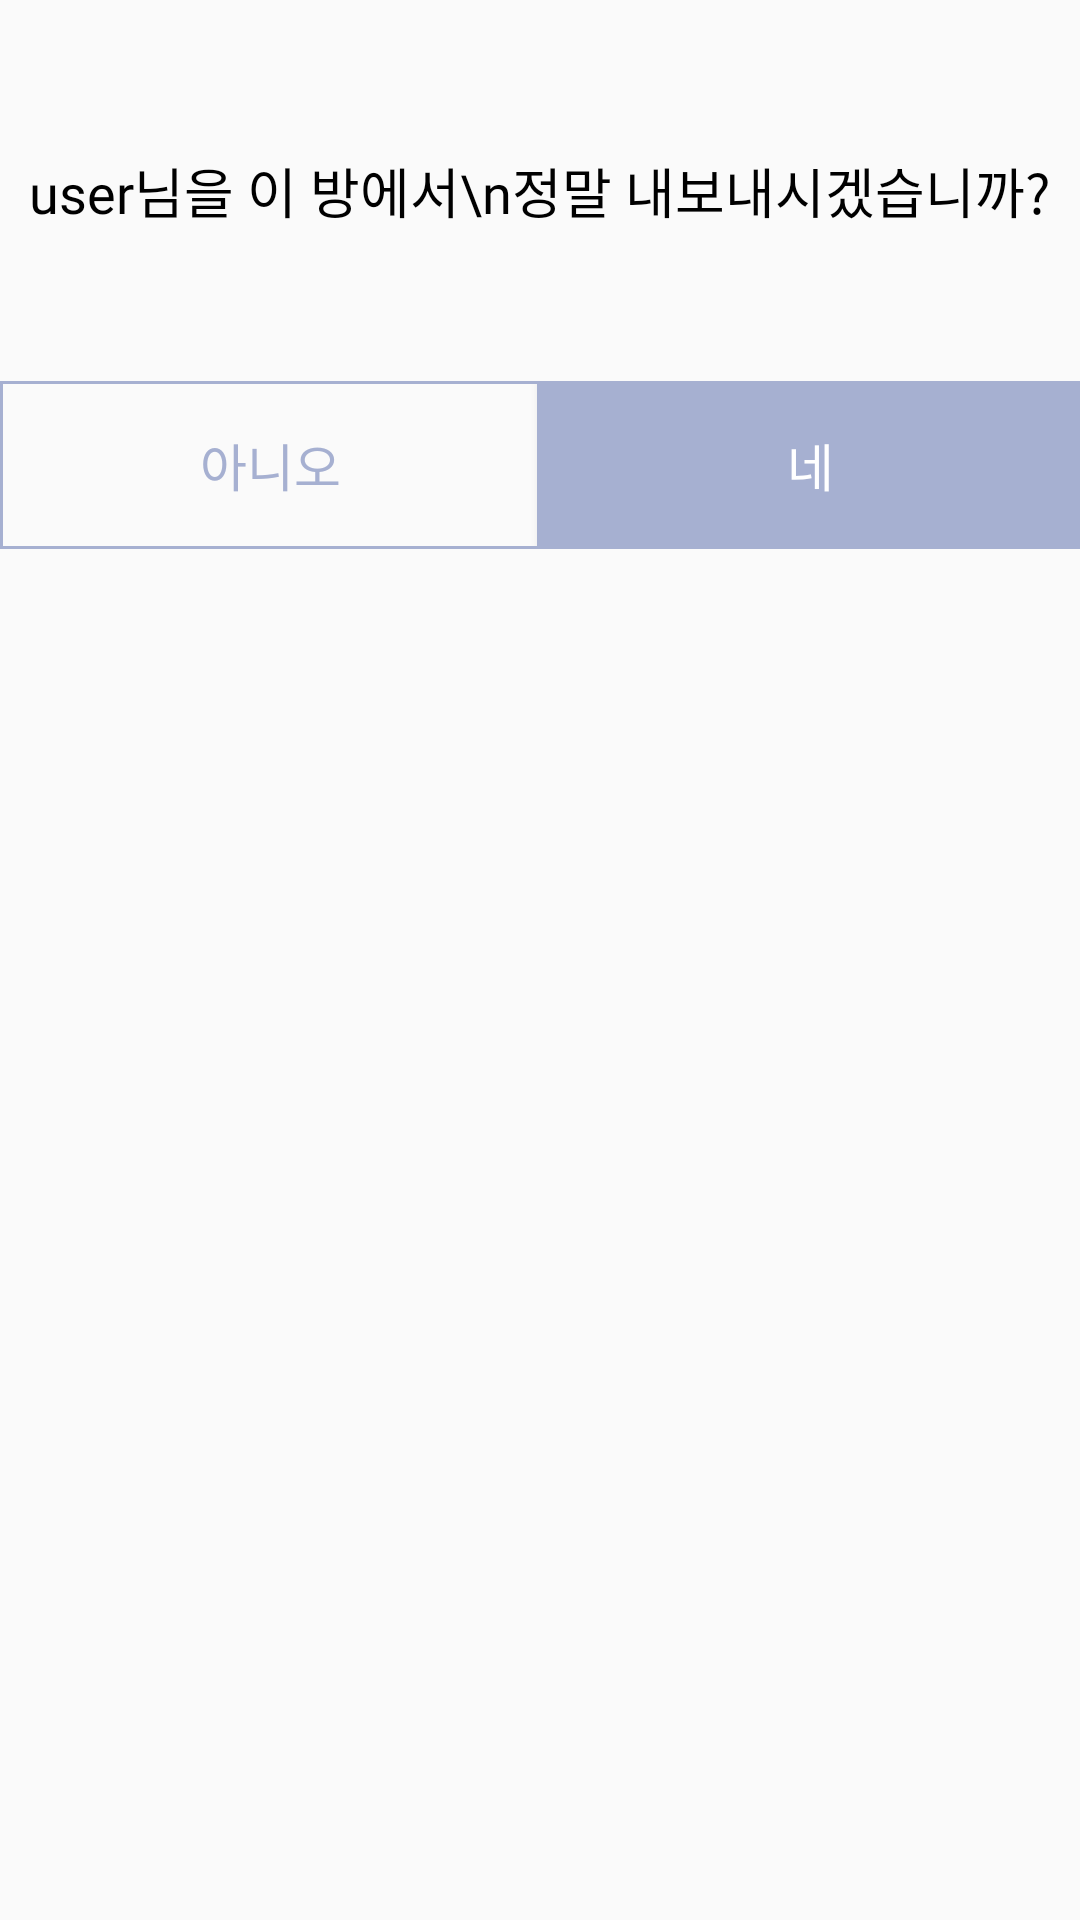

Produce the Android XML layout that renders to this screen, including the resource entries it uses.
<!-- AndroidManifest.xml: application theme AppTheme -->
<!-- res/layout/dialog_member2.xml -->
<?xml version="1.0" encoding="utf-8"?>
<LinearLayout
    xmlns:android="http://schemas.android.com/apk/res/android"
    xmlns:app="http://schemas.android.com/apk/res-auto"
    xmlns:tools="http://schemas.android.com/tools"
    android:orientation="vertical" android:layout_width="match_parent"
    android:layout_height="match_parent">

    <androidx.constraintlayout.widget.ConstraintLayout
        android:id="@+id/first_const_dm2"
        android:layout_width="match_parent"
        android:layout_height="127dp">

        <TextView
            android:id="@+id/textView13"
            android:layout_width="wrap_content"
            android:layout_height="wrap_content"
            android:fontFamily="@font/regularnanumsquareround"
            android:text="user님을 이 방에서\n정말 내보내시겠습니까?"
            android:textColor="@android:color/black"
            android:textSize="18dp"
            android:gravity="center"
            android:lineSpacingExtra="4dp"
            app:layout_constraintBottom_toBottomOf="parent"
            app:layout_constraintEnd_toEndOf="parent"
            app:layout_constraintStart_toStartOf="parent"
            app:layout_constraintTop_toTopOf="parent" />
    </androidx.constraintlayout.widget.ConstraintLayout>

    <LinearLayout
        android:layout_width="match_parent"
        android:layout_height="56dp"
        android:orientation="horizontal">

        <Button
            android:id="@+id/no_button_dm2"
            android:layout_width="wrap_content"
            android:layout_height="match_parent"
            android:layout_weight="1"
            android:background="@drawable/design_strokebutton"
            android:text="아니오"
            android:textColor="@color/colorPrimary"
            android:textSize="17dp" />

        <Button
            android:id="@+id/yes_button_dm2"
            android:layout_width="wrap_content"
            android:layout_height="match_parent"
            android:layout_weight="1"
            android:background="@color/colorPrimary"
            android:text="네"
            android:textColor="@android:color/white"
            android:textSize="17dp" />
    </LinearLayout>

</LinearLayout>
<!-- resources referenced by this layout -->
<resources>
  <color name="colorPrimary">#A6B0D1</color>
  <!-- drawable design_strokebutton (drawable) -->
  <?xml version="1.0" encoding="utf-8"?>
  <shape
      xmlns:android="http://schemas.android.com/apk/res/android"
      android:shape="rectangle">
  
      <stroke
          android:width="1dp"
          android:color="@color/colorPrimary"
          />
  
  </shape>
  <style name="AppTheme" parent="Theme.AppCompat.Light.DarkActionBar">
          
          <item name="colorPrimary">@color/colorPrimary</item>
          <item name="colorPrimaryDark">@color/colorPrimaryDark</item>
          <item name="colorAccent">@android:color/black</item>
          <item name="windowActionBar">false</item>
          <item name="windowNoTitle">true</item>
          <item name="colorControlActivated">@color/profile2</item>
          <item name="android:textSelectHandle">@color/profile2</item>
          <item name="android:textColorHighlight">@color/Highlight</item>
          <item name="colorControlNormal">@color/controlNormal</item>
      </style>
  <color name="colorPrimaryDark">#898989</color>
  <color name="profile2">#9BABDC</color>
  <color name="Highlight">#E1E6F5</color>
  <color name="controlNormal">#D7D8DA</color>
</resources>
